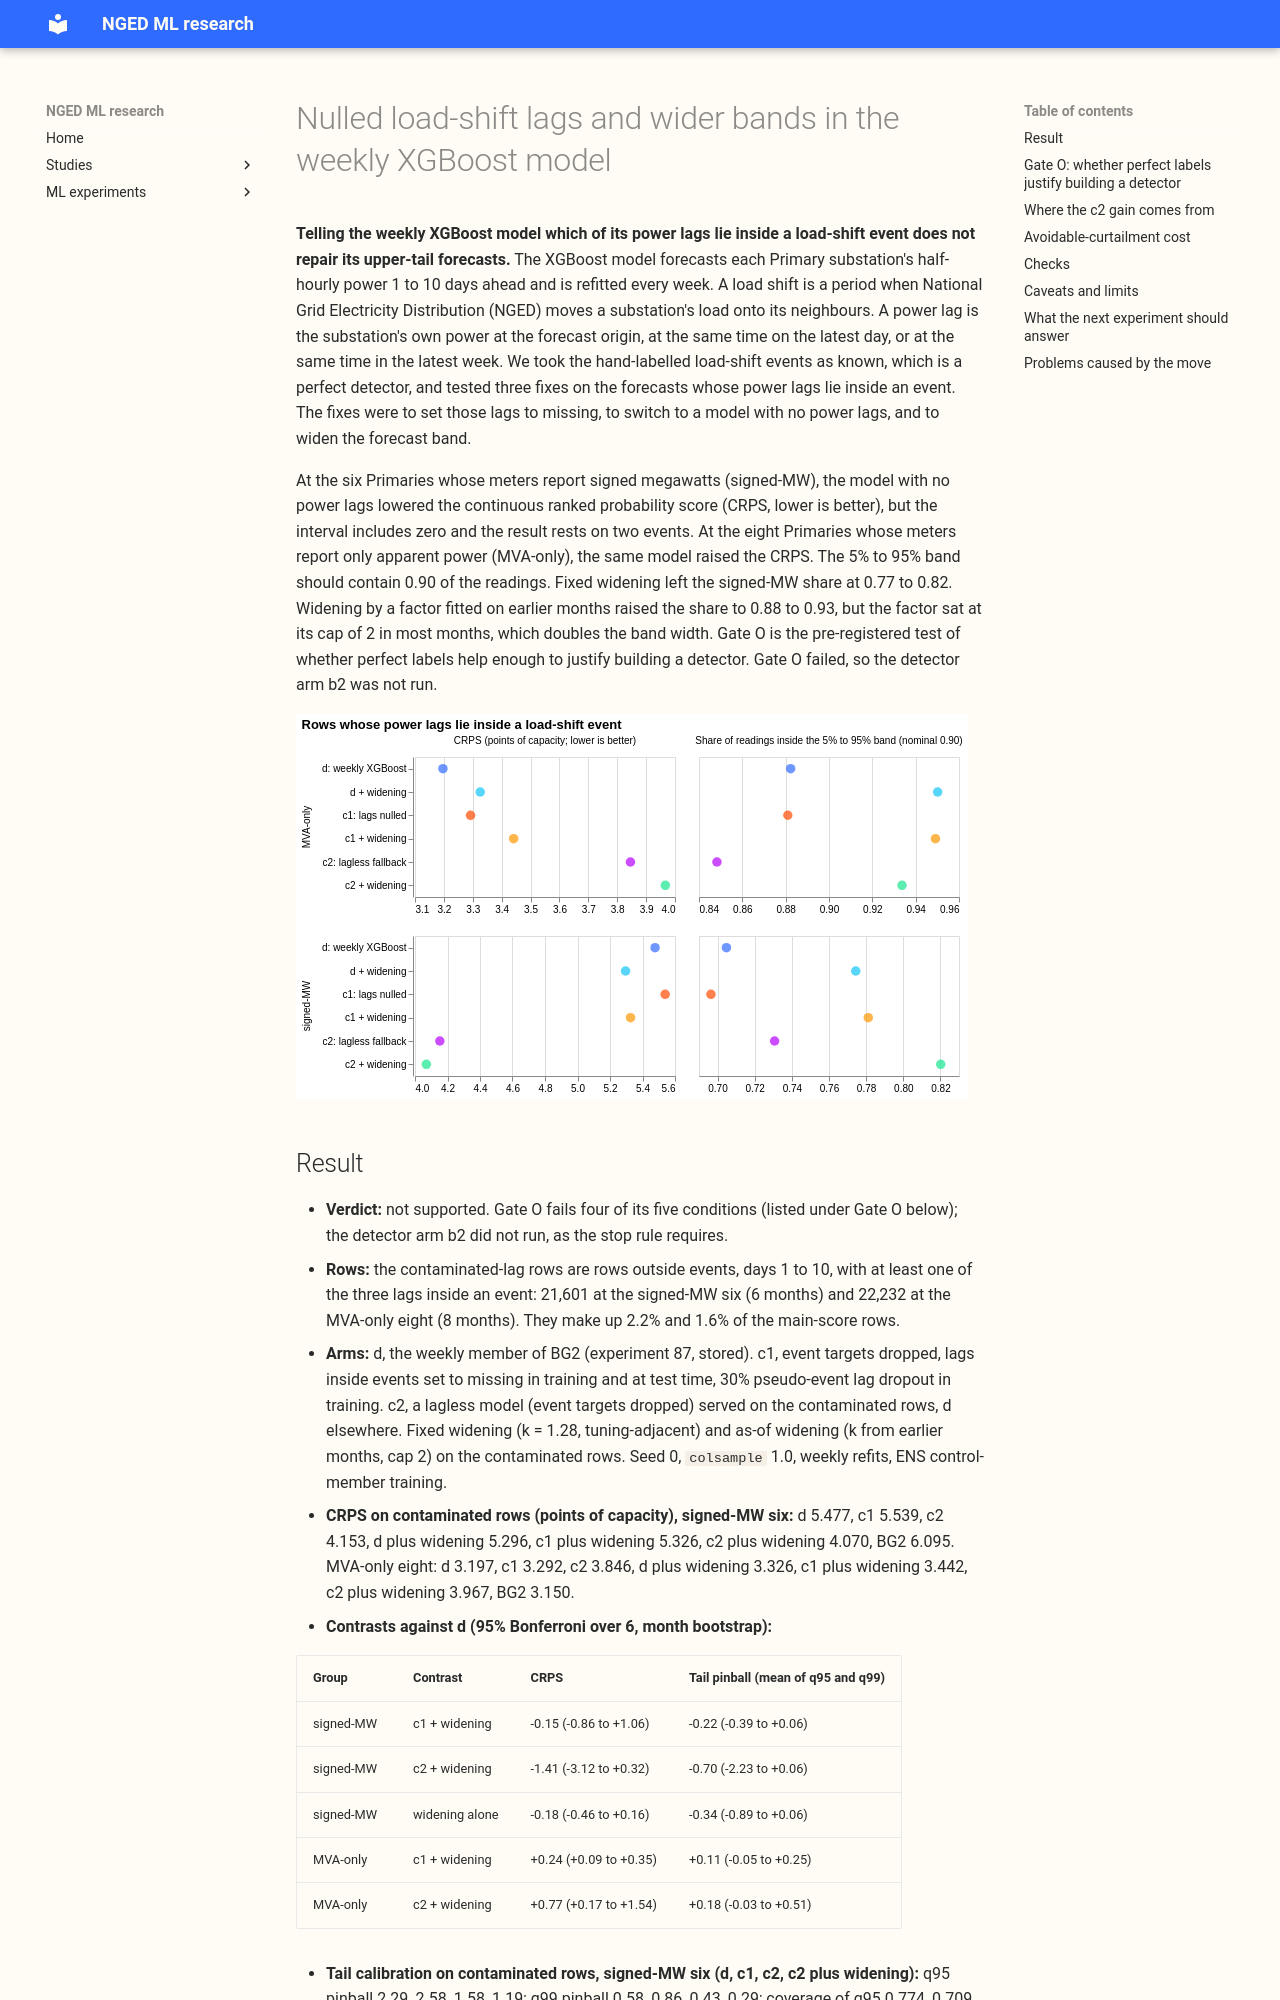

repository: openclimatefix/nged-ml-research · page: ml-experiments/00383-load-shift-xgboost-oracle-first-part-1/result/index.html · generator: mkdocs

---
id: "00383"
slug: load-shift-xgboost-oracle-first-part-1
theme: lsc-detectors
also_relevant_to:
  - lagged-power-and-error-correction
  - calibration-and-uncertainty
  - curtailment-cost
status: done
protocol: demand-v1
size: >-
  complex. Stored: forecasts and small result files in this experiment's private folder only;
  experiments 87, 371, 379, and 381 are read and never written. Production serving path: not
  touched (this repository holds none). Degradation rule: not touched, but arm c2 tests a lagless
  fallback and arm W tests widening on missing inputs, which are candidate degradation rules for a
  later port. Designs: more than one would test the hypothesis (nulled lags with dropout, or a
  lagless fallback; a fixed or an as-of widening factor); the plan fixes all of them before any
  score is read.
  Callers: the fit script imports experiment 87's folder and copies experiment 100's pseudo-event
  recipe; the scorer imports experiment 377's folder and `studies.eval_protocol`.
hypothesis: >-
  On the rows whose power lags lie inside a hand-labelled load-shift event, the weekly XGBoost
  demand model's 5% to 95% band covers about 0.80 of the readings against 0.90 nominal. Nulling
  those lags (with 30% random lag dropout in training) or serving a lagless model on those rows, plus
  widening the band, brings the coverage within 0.03 of 0.90 and lowers the q95 and q99 pinball loss
  by 10% or more, without harming rows outside events.
prediction: >-
  Written before any score is read. P1. No arm moves the pooled CRPS of days 1 to 10 by more than
  0.01 points in either group (about 2% of the main-score rows have a contaminated lag, so the gain
  cannot reach the protocol's 0.02-point bar). P2. Arm c1 nets slightly worse than arm d over all
  rows, from the dropout harm on ordinary rows (experiment 100 found +0.035 on 98% of rows). P3. Arm
  c2
  equals arm d on every row without a contaminated lag, bit for bit. P4. On the contaminated-lag
  rows, arm d's 5% to 95% coverage is about 0.80 (experiment 100: 0.799); widening by k = 1.28 lifts
  it to 0.87 to 0.92 and changes the CRPS by under 0.1 points. P5. Widening arm d alone, with no
  nulling, gets most of the coverage gain. P6. Gate O fails on the CRPS test and passes or fails
  on the tail test with a wide interval, because the contaminated rows sit mostly at D5 and D16
  in two long events over Christmas.
decision_rule: >-
  Descriptive, no adoption claimed. Gate O (decides whether the detector arm b2 runs) passes when
  all five hold, with the contrasts read at 95% by a month-block bootstrap, Bonferroni-corrected
  across the arms run: (1) the better of (c1+W) and (c2+W), minus d, on the contaminated-lag rows
  has a CRPS interval wholly below zero, or a mean q95 and q99 pinball loss that falls by 10% or more
  with an interval excluding zero; (2) its 5% to 95% coverage on those rows is within 0.03 of 0.90;
  (3) the main headline of each group stays within 0.02 points on a one-sided 95% bound; (4) no
  Primary is worse than 0.05 points on its point estimate; (5) the placebos D2, D9, D11, and D21 are
  non-inferior (arms c2 and W bit-identical to d there). The widening rule W wins when it raises
  coverage on nulled rows towards nominal without raising the pinball loss on those rows by more than
  0.05 points. Arm b2 wins when it recovers at least 50% of the oracle gain on the contaminated-lag
  rows, marks at most twice the hand labels' half-hours, and passes the same harm conditions, with
  D8 and the placebos included. Stop rules: stop if d fails its reproduction gate (within 0.01
  points of the stored weekly member on shared rows); stop after the c arms if gate O fails; stop b2
  if its marked half-hours exceed 3 times the hand labels' count in the tuning months, if the
  known-answer gate fails, if pooled false alarms at the placebos exceed 4 per Primary-year, or if
  it fails the D8 or placebo checks.
benchmark: >-
  Arm d (the weekly member of BG2, experiment 87), BG2, `manual_heuristic`, and `climatology`, on
  `fold_a_daily_gap_v1`, all 16 Primaries to 336 hours.
row_set_id: fold_a_daily_gap_v1
metric: >-
  Continuous ranked probability score estimated from the 11 quantiles, pinball loss and coverage at
  the 0.01, 0.05, 0.95, and 0.99 quantiles, band width and coverage on nulled against un-nulled
  rows, twCRPS, and avoidable-curtailment cost, in points of effective capacity, from
  `studies.eval_protocol`; headline band days 1 to 10; the pre-registered headline rows are the
  contaminated-lag rows.
code: ml-experiments/00383-load-shift-xgboost-oracle-first-part-1/
production_status: not-for-production
adopted_in: none
date: 2026-10-29
verdict: not supported
best_arm: >-
  Arm c2 with fixed widening on the signed-MW six: CRPS 4.070 points on the contaminated-lag rows
  against 5.477 for the weekly XGBoost model (arm d), interval -3.12 to +0.32 on the difference.
headline: >-
  Nulling the lags that lie inside a load-shift event (arm c1) does not repair the weekly XGBoost
  model: on the rows with a contaminated lag, the signed-MW six change by +0.06 CRPS points
  (-0.52 to +1.60) and the MVA-only eight by +0.10 (-0.08 to +0.21). Serving a lagless model on
  those rows (arm c2) gives -1.32 (-2.98 to +0.21) at the signed-MW six and +0.65 (+0.12 to +1.19)
  at the MVA-only eight. Gate O fails, so the detector arm b2 was not run.
lessons: >-
  Fixed widening raises the 5% to 95% coverage on contaminated rows at the signed-MW six from
  0.705 to 0.774 (arm d) or 0.820 (arm c2), still under 0.90; widening by a factor fitted on
  earlier months reaches 0.883 (d) and 0.929 (c2) but sits at its cap of 2 in most months.
  The lagless fallback gain at the
  signed-MW six rests on two events (the D16 event over Christmas and the D10 event in November),
  and leaving out the D16 event, the D10 event, or both moves it from -1.41 to -0.86, -1.05, or
  -0.44 (audit, attribution by lag). The MVA-only eight already cover 0.88
  of readings on these rows.
take_home_message: >-
  Telling the weekly XGBoost model which of its recent-power inputs lie inside a load-shift event
  does not fix its upper tail: nulling the inputs makes no measurable difference, and a lagless
  model helps at the six Primaries whose meters record the sign of the flow but hurts at the eight
  that do not. Fixed widening raises coverage on these rows but leaves it under the 0.90 target, and
  a factor fitted on earlier months reaches it only by doubling the band.
  The detector was not built, because even
  with perfect event labels no gain is established; the next experiment should try to widen the
  band by a learned amount on the flagged rows, or to forecast the transfers instead.
kind: other
advice:
  - >-
    Do not build a load-shift detector to null power lags for the weekly XGBoost model, because
    perfect labels give no interval-backed gain on the contaminated-lag rows (C1, C2).
  - >-
    If a lagless fallback is tried again, apply it at the signed-MW Primaries only and test it on
    more than two events,
